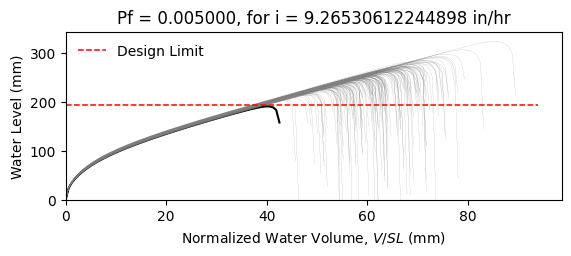

Values plotted in this chart, from the file beside it:
W10X17, L = 360.0 in, slope = 0.020833333333333332 in/in, dead load = 6.944444444444444e-05 kip/in…
zwlim AISC Appendix 2, zwlim DAMP, zwlim Proposed for ASCE 7, zwlim Neglect Ponding, dhnom Denver, dhnom New York, dhnom New Orleans, dh Denver, dh New York, dh New Orleans, dmax
7.884, 6.782, 7.033, 9.579, 1.381, 1.381, 1.381, 2.231, 2.231, 2.231, 10.32, Safe, 
7.884, 6.782, 7.033, 9.579, 1.381, 1.381, 1.381, 2.231, 2.231, 2.231, 9.288, Safe, 
7.884, 6.782, 7.033, 9.579, 1.381, 1.381, 1.381, 2.231, 2.231, 2.231, 9.146, Safe, 
7.884, 6.782, 7.033, 9.579, 1.381, 1.381, 1.381, 2.231, 2.231, 2.231, 10.58, Safe, 
7.884, 6.782, 7.033, 9.579, 1.381, 1.381, 1.381, 2.231, 2.231, 2.231, 8.644, Safe, 
7.884, 6.782, 7.033, 9.579, 1.381, 1.381, 1.381, 2.231, 2.231, 2.231, 12.71, Safe, 
7.884, 6.782, 7.033, 9.579, 1.381, 1.381, 1.381, 2.231, 2.231, 2.231, 9.755, Safe, 
7.884, 6.782, 7.033, 9.579, 1.381, 1.381, 1.381, 2.231, 2.231, 2.231, 8.933, Safe, 
7.884, 6.782, 7.033, 9.579, 1.381, 1.381, 1.381, 2.231, 2.231, 2.231, 10.22, Safe, 
7.884, 6.782, 7.033, 9.579, 1.381, 1.381, 1.381, 2.231, 2.231, 2.231, 9.61, Safe, 
7.884, 6.782, 7.033, 9.579, 1.381, 1.381, 1.381, 2.231, 2.231, 2.231, 8.397, Safe, 
7.884, 6.782, 7.033, 9.579, 1.381, 1.381, 1.381, 2.231, 2.231, 2.231, 8.247, Safe, 
7.884, 6.782, 7.033, 9.579, 1.381, 1.381, 1.381, 2.231, 2.231, 2.231, 10.5, Safe, 
7.884, 6.782, 7.033, 9.579, 1.381, 1.381, 1.381, 2.231, 2.231, 2.231, 9.139, Safe, 
7.884, 6.782, 7.033, 9.579, 1.381, 1.381, 1.381, 2.231, 2.231, 2.231, 10.39, Safe, 
7.884, 6.782, 7.033, 9.579, 1.381, 1.381, 1.381, 2.231, 2.231, 2.231, 9.596, Safe, 
7.884, 6.782, 7.033, 9.579, 1.381, 1.381, 1.381, 2.231, 2.231, 2.231, 9.883, Safe, 
7.884, 6.782, 7.033, 9.579, 1.381, 1.381, 1.381, 2.231, 2.231, 2.231, 10.85, Safe, 
7.884, 6.782, 7.033, 9.579, 1.381, 1.381, 1.381, 2.231, 2.231, 2.231, 9.002, Safe, 
7.884, 6.782, 7.033, 9.579, 1.381, 1.381, 1.381, 2.231, 2.231, 2.231, 9.513, Safe, 
7.884, 6.782, 7.033, 9.579, 1.381, 1.381, 1.381, 2.231, 2.231, 2.231, 8.838, Safe, 
7.884, 6.782, 7.033, 9.579, 1.381, 1.381, 1.381, 2.231, 2.231, 2.231, 10.4, Safe, 
7.884, 6.782, 7.033, 9.579, 1.381, 1.381, 1.381, 2.231, 2.231, 2.231, 10.4, Safe, 
7.884, 6.782, 7.033, 9.579, 1.381, 1.381, 1.381, 2.231, 2.231, 2.231, 9.706, Safe, 
7.884, 6.782, 7.033, 9.579, 1.381, 1.381, 1.381, 2.231, 2.231, 2.231, 9.474, Safe, 
7.884, 6.782, 7.033, 9.579, 1.381, 1.381, 1.381, 2.231, 2.231, 2.231, 8.393, Safe, 
7.884, 6.782, 7.033, 9.579, 1.381, 1.381, 1.381, 2.231, 2.231, 2.231, 10.27, Safe, 
7.884, 6.782, 7.033, 9.579, 1.381, 1.381, 1.381, 2.231, 2.231, 2.231, 9.77, Safe, 
7.884, 6.782, 7.033, 9.579, 1.381, 1.381, 1.381, 2.231, 2.231, 2.231, 9.037, Safe, 
7.884, 6.782, 7.033, 9.579, 1.381, 1.381, 1.381, 2.231, 2.231, 2.231, 10.93, Safe, 
7.884, 6.782, 7.033, 9.579, 1.381, 1.381, 1.381, 2.231, 2.231, 2.231, 10.14, Safe, 
7.884, 6.782, 7.033, 9.579, 1.381, 1.381, 1.381, 2.231, 2.231, 2.231, 10.09, Safe, 
7.884, 6.782, 7.033, 9.579, 1.381, 1.381, 1.381, 2.231, 2.231, 2.231, 9.255, Safe, 
7.884, 6.782, 7.033, 9.579, 1.381, 1.381, 1.381, 2.231, 2.231, 2.231, 10.84, Safe, 
7.884, 6.782, 7.033, 9.579, 1.381, 1.381, 1.381, 2.231, 2.231, 2.231, 10.31, Safe, 
7.884, 6.782, 7.033, 9.579, 1.381, 1.381, 1.381, 2.231, 2.231, 2.231, 8.99, Safe, 
7.884, 6.782, 7.033, 9.579, 1.381, 1.381, 1.381, 2.231, 2.231, 2.231, 9.9, Safe, 
7.884, 6.782, 7.033, 9.579, 1.381, 1.381, 1.381, 2.231, 2.231, 2.231, 10.24, Safe, 
7.884, 6.782, 7.033, 9.579, 1.381, 1.381, 1.381, 2.231, 2.231, 2.231, 10.68, Safe, 
7.884, 6.782, 7.033, 9.579, 1.381, 1.381, 1.381, 2.231, 2.231, 2.231, 8.499, Safe, 
7.884, 6.782, 7.033, 9.579, 1.381, 1.381, 1.381, 2.231, 2.231, 2.231, 11.06, Safe, 
7.884, 6.782, 7.033, 9.579, 1.381, 1.381, 1.381, 2.231, 2.231, 2.231, 9.378, Safe, 
7.884, 6.782, 7.033, 9.579, 1.381, 1.381, 1.381, 2.231, 2.231, 2.231, 9.577, Safe, 
7.884, 6.782, 7.033, 9.579, 1.381, 1.381, 1.381, 2.231, 2.231, 2.231, 9.636, Safe, 
7.884, 6.782, 7.033, 9.579, 1.381, 1.381, 1.381, 2.231, 2.231, 2.231, 10.6, Safe, 
7.884, 6.782, 7.033, 9.579, 1.381, 1.381, 1.381, 2.231, 2.231, 2.231, 8.623, Safe, 
7.884, 6.782, 7.033, 9.579, 1.381, 1.381, 1.381, 2.231, 2.231, 2.231, 9.844, Safe, 
7.884, 6.782, 7.033, 9.579, 1.381, 1.381, 1.381, 2.231, 2.231, 2.231, 9.078, Safe, 
7.884, 6.782, 7.033, 9.579, 1.381, 1.381, 1.381, 2.231, 2.231, 2.231, 9.833, Safe, 
7.884, 6.782, 7.033, 9.579, 1.381, 1.381, 1.381, 2.231, 2.231, 2.231, 8.987, Safe, 
7.884, 6.782, 7.033, 9.579, 1.381, 1.381, 1.381, 2.231, 2.231, 2.231, 10.34, Safe, 
7.884, 6.782, 7.033, 9.579, 1.381, 1.381, 1.381, 2.231, 2.231, 2.231, 8.019, Safe, 
7.884, 6.782, 7.033, 9.579, 1.381, 1.381, 1.381, 2.231, 2.231, 2.231, 9.911, Safe, 
7.884, 6.782, 7.033, 9.579, 1.381, 1.381, 1.381, 2.231, 2.231, 2.231, 9.235, Safe, 
7.884, 6.782, 7.033, 9.579, 1.381, 1.381, 1.381, 2.231, 2.231, 2.231, 11.1, Safe, 
7.884, 6.782, 7.033, 9.579, 1.381, 1.381, 1.381, 2.231, 2.231, 2.231, 8.957, Safe, 
7.884, 6.782, 7.033, 9.579, 1.381, 1.381, 1.381, 2.231, 2.231, 2.231, 9.603, Safe, 
7.884, 6.782, 7.033, 9.579, 1.381, 1.381, 1.381, 2.231, 2.231, 2.231, 9.039, Safe, 
7.884, 6.782, 7.033, 9.579, 1.381, 1.381, 1.381, 2.231, 2.231, 2.231, 8.528, Safe, 
... 142 more rows
